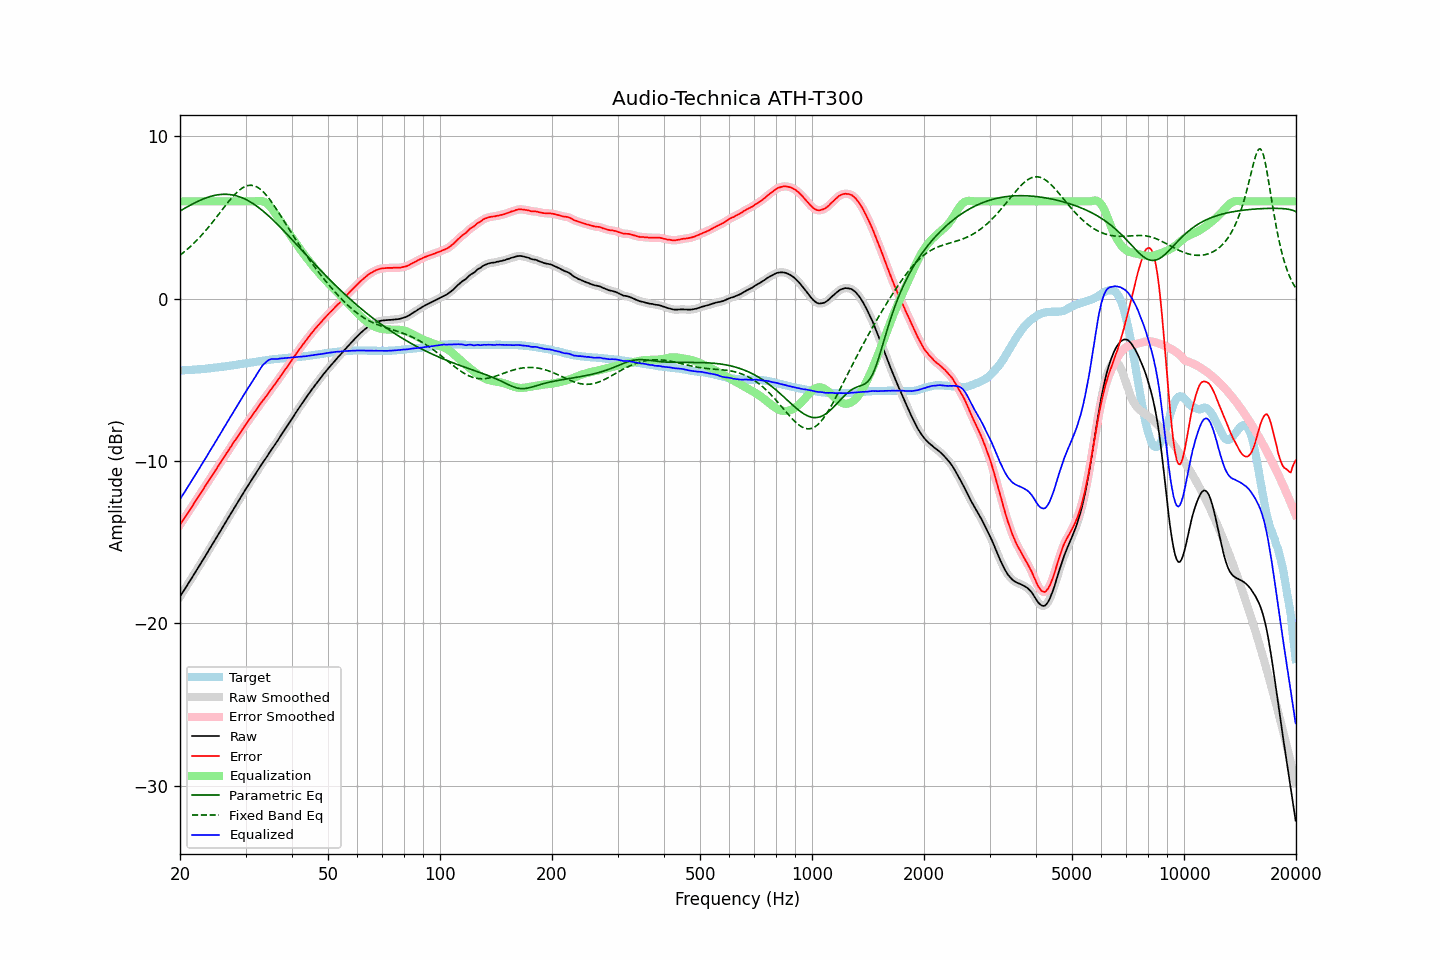

Data behind this chart, as committed beside it:
frequency, raw, error, smoothed, error_smoothed, equalization, parametric_eq, fixed_band_eq, equalized_raw, equalized_smoothed, target
20.00, -18.35, -13.93, -18.36, -13.93, 6.00, 5.40, 2.68, -12.35, -12.36, -4.42
20.20, -18.20, -13.78, -18.20, -13.78, 6.00, 5.46, 2.76, -12.20, -12.20, -4.42
20.40, -18.04, -13.63, -18.05, -13.63, 6.00, 5.52, 2.83, -12.04, -12.05, -4.41
20.61, -17.90, -13.49, -17.89, -13.49, 6.00, 5.58, 2.92, -11.90, -11.89, -4.40
20.81, -17.73, -13.33, -17.73, -13.33, 6.00, 5.63, 3.00, -11.73, -11.73, -4.40
21.02, -17.57, -13.18, -17.58, -13.18, 6.00, 5.69, 3.09, -11.57, -11.58, -4.39
21.23, -17.42, -13.03, -17.42, -13.03, 6.00, 5.74, 3.18, -11.42, -11.42, -4.39
21.44, -17.26, -12.88, -17.26, -12.88, 6.00, 5.80, 3.27, -11.26, -11.26, -4.38
21.66, -17.11, -12.73, -17.10, -12.73, 6.00, 5.85, 3.36, -11.11, -11.10, -4.37
21.87, -16.94, -12.57, -16.94, -12.57, 6.00, 5.90, 3.46, -10.94, -10.94, -4.37
22.09, -16.78, -12.42, -16.78, -12.42, 6.00, 5.95, 3.56, -10.78, -10.78, -4.36
22.31, -16.62, -12.27, -16.62, -12.27, 6.00, 6.00, 3.66, -10.62, -10.62, -4.35
22.54, -16.47, -12.11, -16.47, -12.12, 6.00, 6.04, 3.76, -10.47, -10.47, -4.35
22.76, -16.30, -11.96, -16.30, -11.96, 6.00, 6.09, 3.87, -10.30, -10.30, -4.34
22.99, -16.14, -11.81, -16.14, -11.81, 6.00, 6.13, 3.98, -10.14, -10.14, -4.33
23.22, -15.97, -11.65, -15.98, -11.66, 6.00, 6.17, 4.09, -9.97, -9.98, -4.32
23.45, -15.81, -11.50, -15.82, -11.50, 6.00, 6.21, 4.20, -9.81, -9.82, -4.31
23.69, -15.66, -11.35, -15.65, -11.35, 6.00, 6.24, 4.32, -9.66, -9.65, -4.30
23.92, -15.48, -11.19, -15.49, -11.19, 6.00, 6.27, 4.44, -9.48, -9.49, -4.29
24.16, -15.32, -11.04, -15.32, -11.04, 6.00, 6.30, 4.56, -9.32, -9.32, -4.28
24.40, -15.16, -10.89, -15.16, -10.89, 6.00, 6.33, 4.68, -9.16, -9.16, -4.27
24.65, -15.00, -10.74, -15.00, -10.74, 6.00, 6.36, 4.81, -9.00, -9.00, -4.25
24.89, -14.83, -10.59, -14.83, -10.59, 6.00, 6.38, 4.94, -8.83, -8.83, -4.24
25.14, -14.67, -10.44, -14.67, -10.44, 6.00, 6.40, 5.06, -8.67, -8.67, -4.23
25.39, -14.50, -10.28, -14.51, -10.28, 6.00, 6.41, 5.19, -8.50, -8.51, -4.22
25.65, -14.35, -10.13, -14.34, -10.13, 6.00, 6.42, 5.32, -8.35, -8.34, -4.21
25.91, -14.18, -9.98, -14.18, -9.98, 6.00, 6.43, 5.45, -8.18, -8.18, -4.19
26.16, -14.00, -9.82, -14.01, -9.82, 6.00, 6.44, 5.58, -8.00, -8.01, -4.18
26.43, -13.85, -9.67, -13.84, -9.67, 6.00, 6.44, 5.71, -7.85, -7.84, -4.17
26.69, -13.67, -9.51, -13.68, -9.52, 6.00, 6.43, 5.83, -7.67, -7.68, -4.16
26.96, -13.52, -9.37, -13.51, -9.37, 6.00, 6.43, 5.96, -7.52, -7.51, -4.14
27.23, -13.35, -9.21, -13.35, -9.22, 6.00, 6.42, 6.08, -7.35, -7.35, -4.13
27.50, -13.19, -9.07, -13.18, -9.07, 6.00, 6.41, 6.20, -7.19, -7.18, -4.11
27.77, -13.01, -8.91, -13.02, -8.92, 6.00, 6.39, 6.31, -7.01, -7.02, -4.10
28.05, -12.85, -8.77, -12.85, -8.77, 6.00, 6.37, 6.42, -6.85, -6.85, -4.08
28.33, -12.69, -8.62, -12.69, -8.62, 6.00, 6.34, 6.52, -6.69, -6.69, -4.07
28.62, -12.54, -8.48, -12.53, -8.48, 6.00, 6.31, 6.61, -6.54, -6.53, -4.05
28.90, -12.37, -8.33, -12.37, -8.33, 6.00, 6.28, 6.70, -6.37, -6.37, -4.04
29.19, -12.20, -8.18, -12.21, -8.18, 6.00, 6.24, 6.77, -6.20, -6.21, -4.02
29.48, -12.04, -8.03, -12.04, -8.03, 6.00, 6.20, 6.84, -6.04, -6.04, -4.01
29.78, -11.88, -7.88, -11.88, -7.88, 6.00, 6.16, 6.89, -5.88, -5.88, -3.99
30.08, -11.72, -7.73, -11.72, -7.74, 6.00, 6.11, 6.94, -5.72, -5.72, -3.98
30.38, -11.57, -7.60, -11.56, -7.60, 6.00, 6.06, 6.97, -5.57, -5.56, -3.96
30.68, -11.40, -7.45, -11.41, -7.46, 6.00, 6.01, 6.99, -5.40, -5.41, -3.95
30.99, -11.26, -7.32, -11.25, -7.32, 6.00, 5.95, 6.99, -5.26, -5.25, -3.93
31.30, -11.10, -7.17, -11.10, -7.18, 6.00, 5.89, 6.98, -5.10, -5.10, -3.92
31.61, -10.94, -7.04, -10.95, -7.04, 6.00, 5.82, 6.96, -4.94, -4.95, -3.90
31.93, -10.80, -6.90, -10.79, -6.90, 6.00, 5.76, 6.93, -4.79, -4.79, -3.89
32.24, -10.63, -6.76, -10.64, -6.76, 6.01, 5.68, 6.88, -4.62, -4.62, -3.87
32.57, -10.49, -6.62, -10.48, -6.62, 6.02, 5.61, 6.82, -4.46, -4.46, -3.86
32.89, -10.32, -6.48, -10.33, -6.48, 6.03, 5.53, 6.74, -4.30, -4.30, -3.84
33.22, -10.17, -6.34, -10.18, -6.35, 6.02, 5.46, 6.66, -4.16, -4.16, -3.83
33.55, -10.03, -6.22, -10.03, -6.22, 5.99, 5.37, 6.56, -4.04, -4.04, -3.81
33.89, -9.89, -6.09, -9.89, -6.09, 5.94, 5.29, 6.46, -3.95, -3.95, -3.80
34.23, -9.75, -5.96, -9.74, -5.96, 5.88, 5.20, 6.34, -3.87, -3.86, -3.78
34.57, -9.58, -5.81, -9.59, -5.82, 5.80, 5.11, 6.22, -3.79, -3.79, -3.77
34.92, -9.44, -5.67, -9.44, -5.68, 5.69, 5.02, 6.09, -3.74, -3.74, -3.76
35.27, -9.29, -5.54, -9.29, -5.54, 5.57, 4.93, 5.96, -3.72, -3.72, -3.74
35.62, -9.15, -5.41, -9.14, -5.41, 5.43, 4.84, 5.82, -3.71, -3.71, -3.73
35.97, -9.00, -5.28, -9.00, -5.28, 5.29, 4.74, 5.67, -3.71, -3.71, -3.72
... 635 more rows
